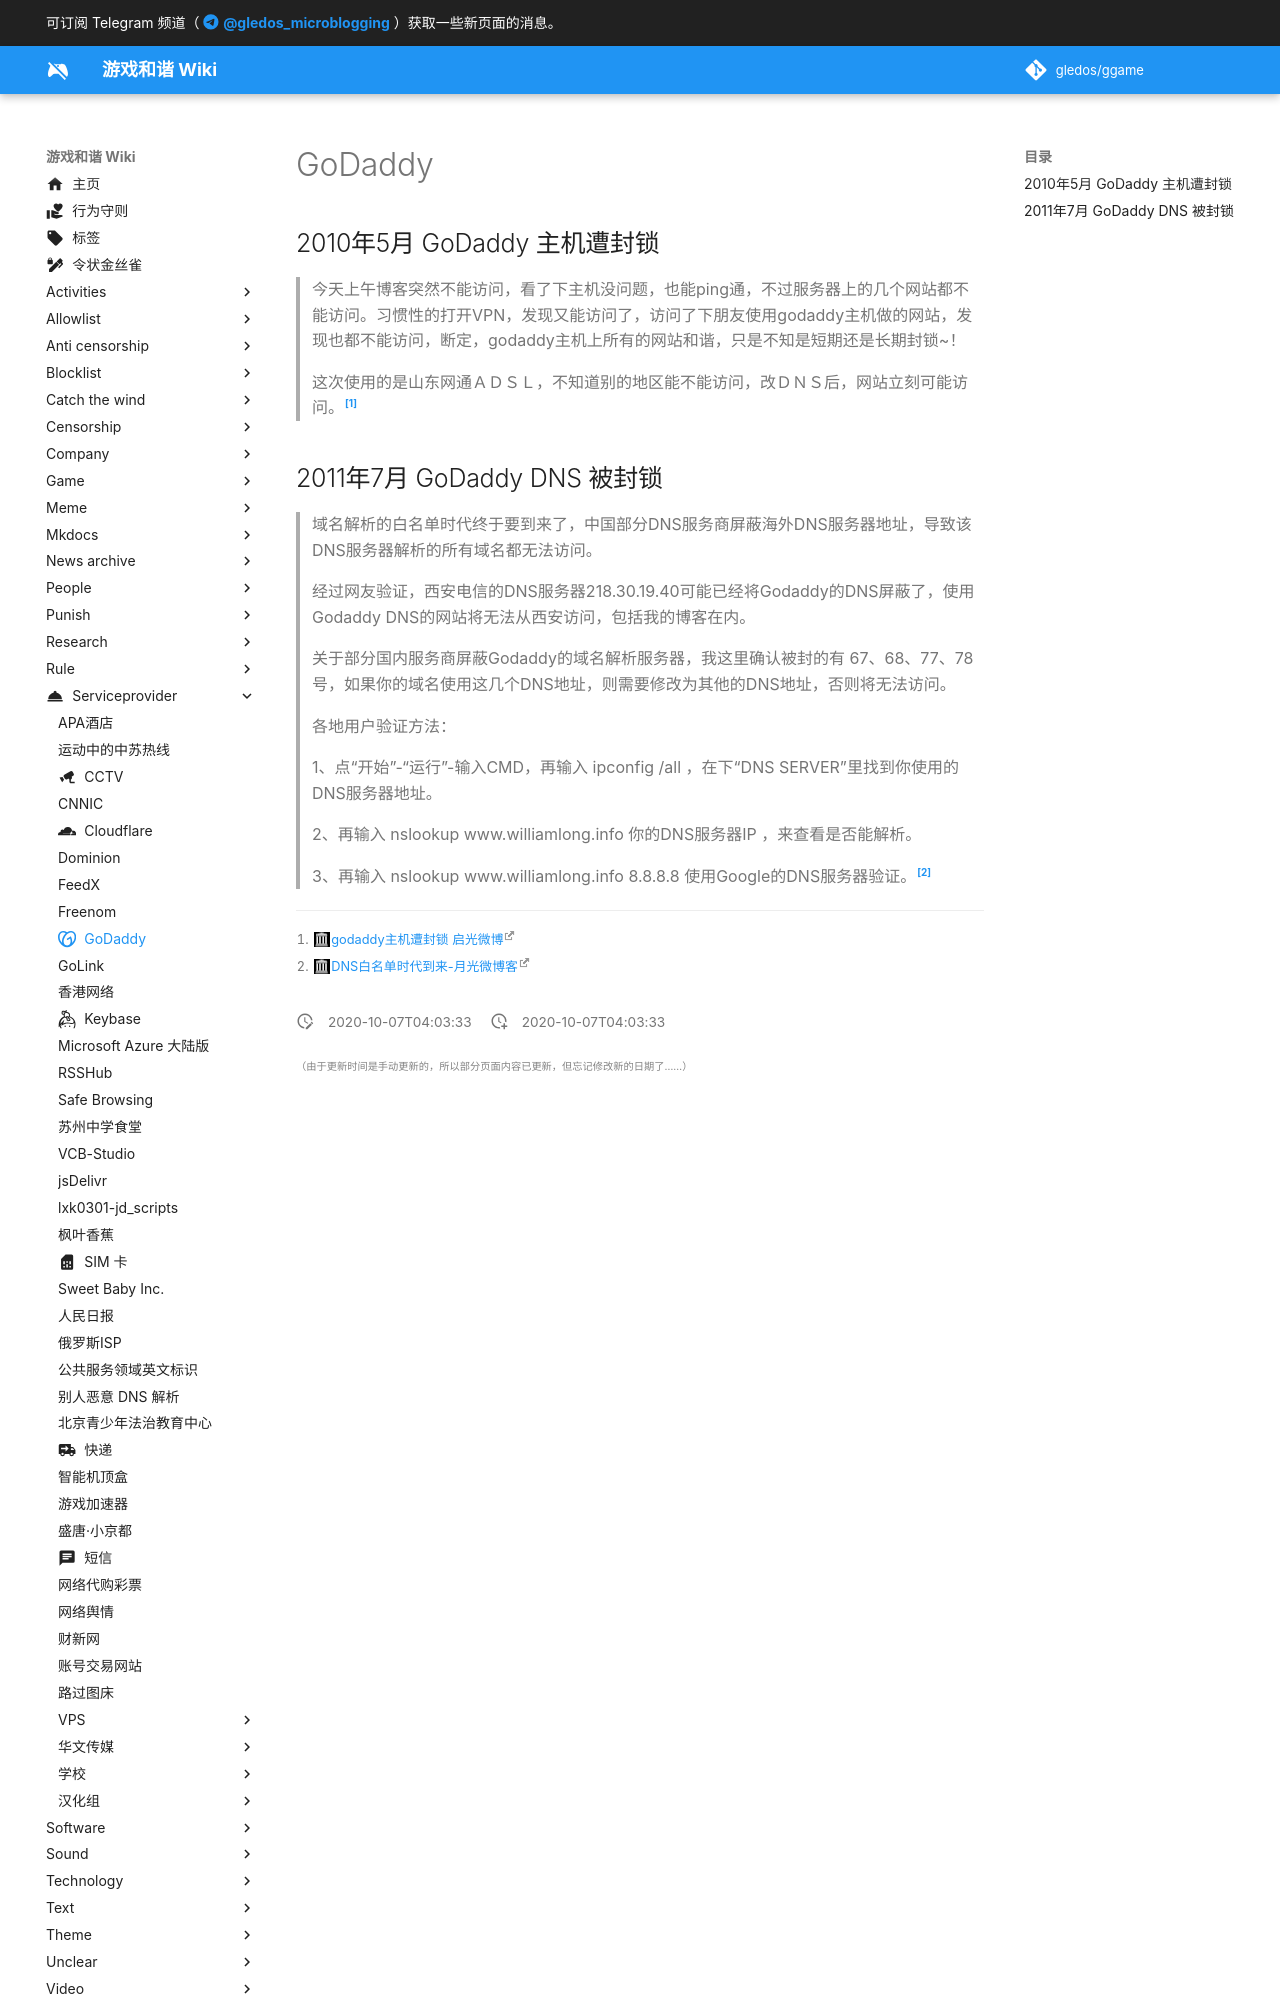

repository: gledos/ggame · page: serviceprovider/GoDaddy.html · generator: mkdocs

---
title: GoDaddy
description: 一家互联网域名注册及网站托管的上市公司
published: true
date: "2020-10-07T04:03:33"
特殊标签标记: #无标签
editor: markdown
dateCreated: "2020-10-07T04:03:33"
icon: simple/godaddy
---

## 2010年5月 GoDaddy 主机遭封锁

> 今天上午博客突然不能访问，看了下主机没问题，也能ping通，不过服务器上的几个网站都不能访问。习惯性的打开VPN，发现又能访问了，访问了下朋友使用godaddy主机做的网站，发现也都不能访问，断定，godaddy主机上所有的网站和谐，只是不知是短期还是长期封锁~！
>
> 这次使用的是山东网通ＡＤＳＬ，不知道别的地区能不能访问，改ＤＮＳ后，网站立刻可能访问。[^360]

[^360]: [godaddy主机遭封锁 启光微博](https://web.archive.org/web/20201007024357/https://www.iewb.net/blog/wb/360.htm)
